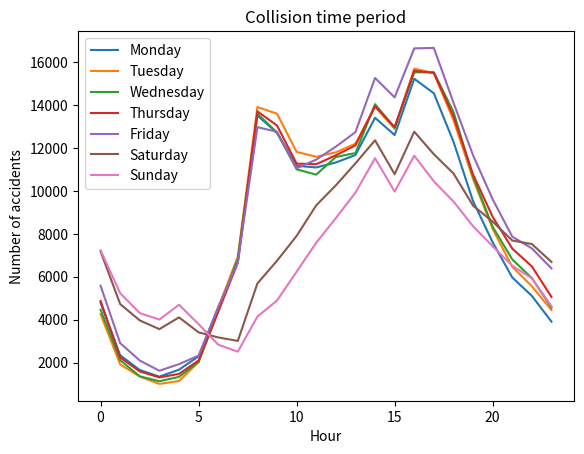

Here is the Python script that generated this plot:
import matplotlib.pyplot as plt
monday=[4799,2347,1659,1352,1676,2299,4584,6732,13505,12695,11165,11088,11318,11664,13399,12596,15215,14538,12290,9515,7603,5968,5110,3912]
tuesday=[4261,1921,1357,1014,1149,2035,4550,6936,13901,13588,11813,11584,11790,12196,13911,12885,15688,15476,13297,10547,8229,6464,5559,4449]
wednesday=[4464,2120,1368,1138,1342,2033,4399,6844,13590,12714,11000,10753,11574,11758,14032,12934,15513,15519,13675,10654,8327,6810,5936,4566]
thursday=[4876,2244,1596,1319,1479,2106,4371,6652,13697,13039,11267,11239,11652,12115,13939,12967,15589,15488,13464,10758,8793,7311,6484,5060]
friday = [5584,2912,2102,1626,1934,2330,4565,6674,12960,12749,11048,11452,12056,12730,15252,14349,16629,16650,14105,11655,9605,7866,7323,6389]
saturday=[7181,4730,3969,3563,4111,3414,3178,3015,5689,6745,7902,9324,10254,11279,12351,10774,12751,11703,10810,9312,8566,7688,7523,6692]
sunday=[7229,5236,4310,4008,4698,3797,2839,2513,4147,4895,6236,7586,8728,9915,11518,9963,11634,10441,9504,8353,7420,6514,5929,4627]
x = [0,1,2,3,4,5,6,7,8,9,10,11,12,13,14,15,16,17,18,19,20,21,22,23]
plt.plot(x, monday,label="Monday")
plt.plot(x, tuesday,label="Tuesday")
plt.plot(x, wednesday,label="Wednesday")
plt.plot(x, thursday,label="Thursday")
plt.plot(x, friday,label="Friday")
plt.plot(x, saturday,label="Saturday")
plt.plot(x, sunday,label="Sunday")
plt.xlabel('Hour')
plt.ylabel('Number of accidents')
plt.title('Collision time period')
plt.legend()
plt.show()